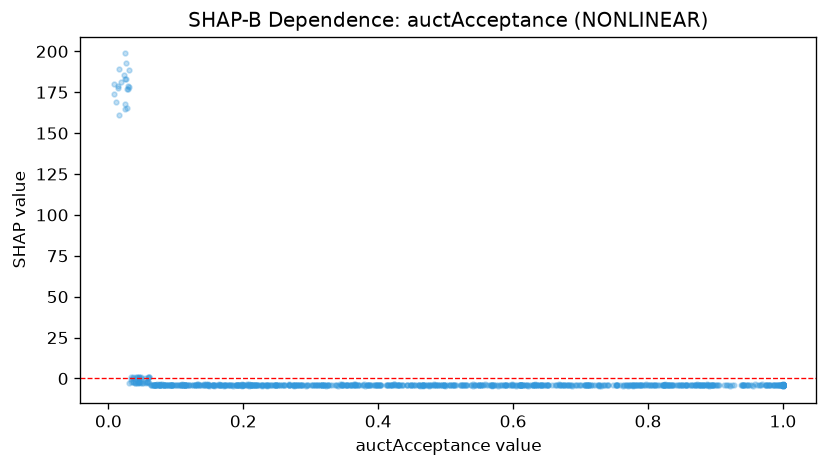

The file beside this chart, header and first rows:
feature_value, shap_value
0.166, -4.05
0.274, -3.888
0.769, -3.877
0.113, -3.827
0.209, -3.674
0.752, -4.185
1.0, -3.803
0.467, -3.809
0.448, -3.849
0.241, -3.728
0.969, -3.6
0.811, -3.844
0.598, -3.586
0.566, -3.844
0.454, -4.013
0.111, -4.096
0.247, -3.794
0.365, -4.058
0.739, -4.115
1.0, -4.129
0.317, -4.067
0.767, -3.799
0.643, -3.941
0.281, -4.091
0.31, -4.202
1.0, -4.162
0.978, -3.807
0.61, -4.094
0.938, -4.062
1.0, -3.857
0.752, -3.872
0.559, -3.608
0.189, -3.858
0.981, -3.995
0.498, -4.085
0.404, -4.091
0.384, -3.885
0.144, -3.945
0.621, -3.855
0.269, -3.849
0.352, -3.872
0.832, -3.833
0.358, -3.881
0.569, -4.372
0.379, -3.573
0.024, 183.3
0.758, -4.278
0.693, -4.239
0.135, -3.696
0.685, -3.786
0.706, -3.825
0.48, -4.094
1.0, -3.964
0.128, -4.091
0.669, -3.881
1.0, -4.093
0.166, -3.746
0.638, -3.846
0.709, -3.855
0.651, -4.19
... 877 more rows
